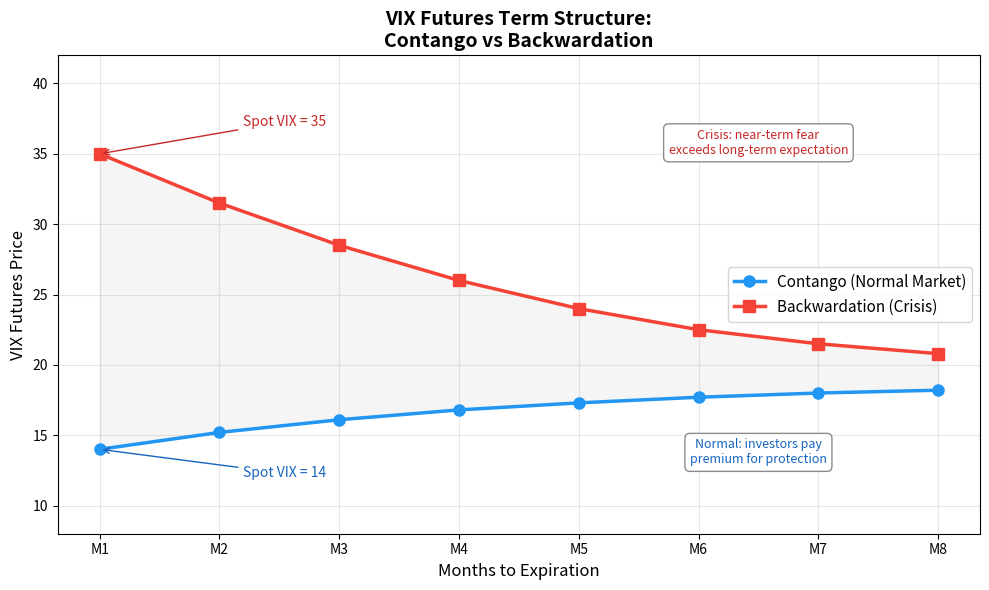

Generate this figure with matplotlib: (Note: this script raises an exception after producing the figure.)
"""
Week 40 - VIX Futures Term Structure
=====================================
Visualizes VIX futures term structure in two market regimes:
  - Contango (normal market): futures prices rise with maturity
  - Backwardation (crisis): futures prices fall with maturity
Both curves are plotted on the same chart for comparison.
Output: week40_vix_term_structure.png
"""

import matplotlib.pyplot as plt
import numpy as np
import os

# ---------------------------------------------------------------------------
# Data: synthetic VIX futures term structure
# ---------------------------------------------------------------------------
months = np.array([1, 2, 3, 4, 5, 6, 7, 8])  # months to expiration
labels = [f"M{m}" for m in months]

# Contango: spot VIX is low (~14), futures curve slopes upward
contango = np.array([14.0, 15.2, 16.1, 16.8, 17.3, 17.7, 18.0, 18.2])

# Backwardation: spot VIX is high (~35), futures curve slopes downward
backwardation = np.array([35.0, 31.5, 28.5, 26.0, 24.0, 22.5, 21.5, 20.8])

# ---------------------------------------------------------------------------
# Plot
# ---------------------------------------------------------------------------
fig, ax = plt.subplots(figsize=(10, 6))

# Contango curve
ax.plot(months, contango, marker="o", linewidth=2.5, color="#2196F3",
        label="Contango (Normal Market)", markersize=8)

# Backwardation curve
ax.plot(months, backwardation, marker="s", linewidth=2.5, color="#F44336",
        label="Backwardation (Crisis)", markersize=8)

# Shade the area between the two curves to emphasize the difference
ax.fill_between(months, contango, backwardation, alpha=0.08, color="gray")

# Spot VIX markers
ax.annotate("Spot VIX = 14", xy=(1, 14), xytext=(2.2, 12),
            fontsize=10, color="#1565C0",
            arrowprops=dict(arrowstyle="->", color="#1565C0"))
ax.annotate("Spot VIX = 35", xy=(1, 35), xytext=(2.2, 37),
            fontsize=10, color="#C62828",
            arrowprops=dict(arrowstyle="->", color="#C62828"))

# Formatting
ax.set_xlabel("Months to Expiration", fontsize=12)
ax.set_ylabel("VIX Futures Price", fontsize=12)
ax.set_title("VIX Futures Term Structure:\nContango vs Backwardation", fontsize=14, fontweight="bold")
ax.set_xticks(months)
ax.set_xticklabels(labels)
ax.legend(fontsize=11, loc="center right")
ax.grid(True, alpha=0.3)
ax.set_ylim(8, 42)

# Add regime description text boxes
props = dict(boxstyle="round,pad=0.4", facecolor="white", edgecolor="gray", alpha=0.9)
ax.text(6.5, 13, "Normal: investors pay\npremium for protection",
        fontsize=9, ha="center", bbox=props, color="#1565C0")
ax.text(6.5, 35, "Crisis: near-term fear\nexceeds long-term expectation",
        fontsize=9, ha="center", bbox=props, color="#C62828")

plt.tight_layout()

# Save output
output_path = os.path.join(os.path.dirname(__file__), "week40_vix_term_structure.png")
plt.savefig(output_path, dpi=150, bbox_inches="tight")
plt.close()
print(f"Saved: {output_path}")
